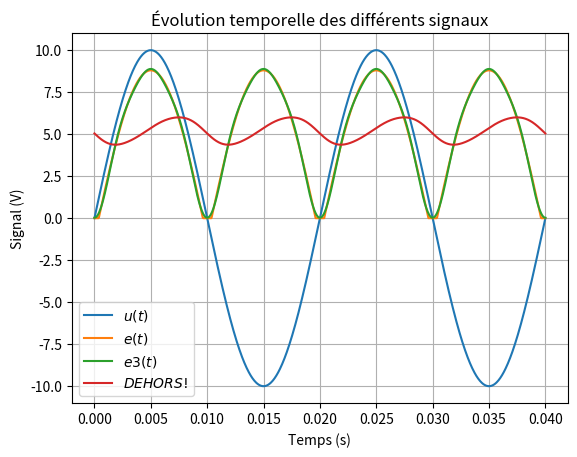

Source code (Python):
##############
# Librairies #
##############
import numpy as np
import matplotlib.pyplot as plt

##############
# Paramètres #
##############
#Signal  réel
U0 = 10   # amplitude du signal u(t) en volts
f0 = 50   # fréquence du signal u(t) en hertz
Vs = 0.6  # tension de seuil des diodes en volts
fe = 100    # Fréquence du fondamental pour e(t) #A modifier

#Coefficients série de Fourier
cn   = [10.4242, 4.1528, 0.7588, 0.2759] # coefficients cn en volts
phin = [      0,  np.pi,  np.pi,  np.pi] # coefficients phin en radians

#############
# Fonctions #
#############

def u(t):
    """
    params: temps t en secondes
    returns: tension u(t) à la sortie du transformateur en volts
    """
    return U0 * np.sin(2*np.pi*f0 * t)

def e(t):
    """
    params: temps t en secondes
    returns: tension e(t) à la sortie du pont de Graëtz en volts
    """
    output = []
    for ti in t:
        value = np.abs(u(ti))- 2*Vs
        if(value > 0):
            output.append(value)
        else:
            output.append(0)
    return output

def e3(t):
    """
    params: temps t en secondes
    returns: tension e(t) à la sortie du pont de Graëtz en volts calculé à 
             partir des 3 premiers coefficients de sa série de Fourier            
    """
    #A COMPLETER
    e3a=[]
    for i in range(len(t)) :
        e3a+=[cn[0]/2+cn[1]*np.cos(2*np.pi*fe*t[i]+phin[1])+cn[2]*np.cos(4*np.pi*fe*t[i]+phin[2])+cn[3]*np.cos(6*np.pi*fe*t[i]+phin[3])]
    return e3a

R=100
L=500e-4
omega0=1/L

def G(omegatés) :
    return 1/np.sqrt(1+(omegatés**2)/(omega0**2))

def phibonacci(omegatés) :
    return -np.arctan((omegatés)/(omega0))

cthuluh=[cn[i]*G(i*fe) for i in range(len(cn))]

phifi=[phin[i]+phibonacci(i*fe) for i in range(len(phin))]

def dehors(t) :
    troishors=[]
    for i in range(len(t)) :
        troishors+=[cthuluh[0]/2+cthuluh[1]*np.cos(2*np.pi*fe*t[i]+phifi[1])+cthuluh[2]*np.cos(4*np.pi*fe*t[i]+phifi[2])+cthuluh[3]*np.cos(6*np.pi*fe*t[i]+phifi[3])]
    return troishors

#####################
# Tracés graphiques #
#####################
plt.figure(1)
plt.clf()
t = np.linspace(0,2/f0, 1000) # instants t en secondes pour les graphes
plt.title("Évolution temporelle des différents signaux")
plt.plot(t, u(t), label="$u(t)$")
plt.plot(t, e(t), label="$e(t)$")
plt.plot(t,e3(t),label="$e3(t)$")
plt.plot(t,dehors(t),label="$DEHORS !$")
#plt.plot(t, e3(t), label="$e3(t)$")
plt.xlabel("Temps (s)")
plt.ylabel("Signal (V)")
plt.legend()
plt.grid(which="both")
plt.show()
